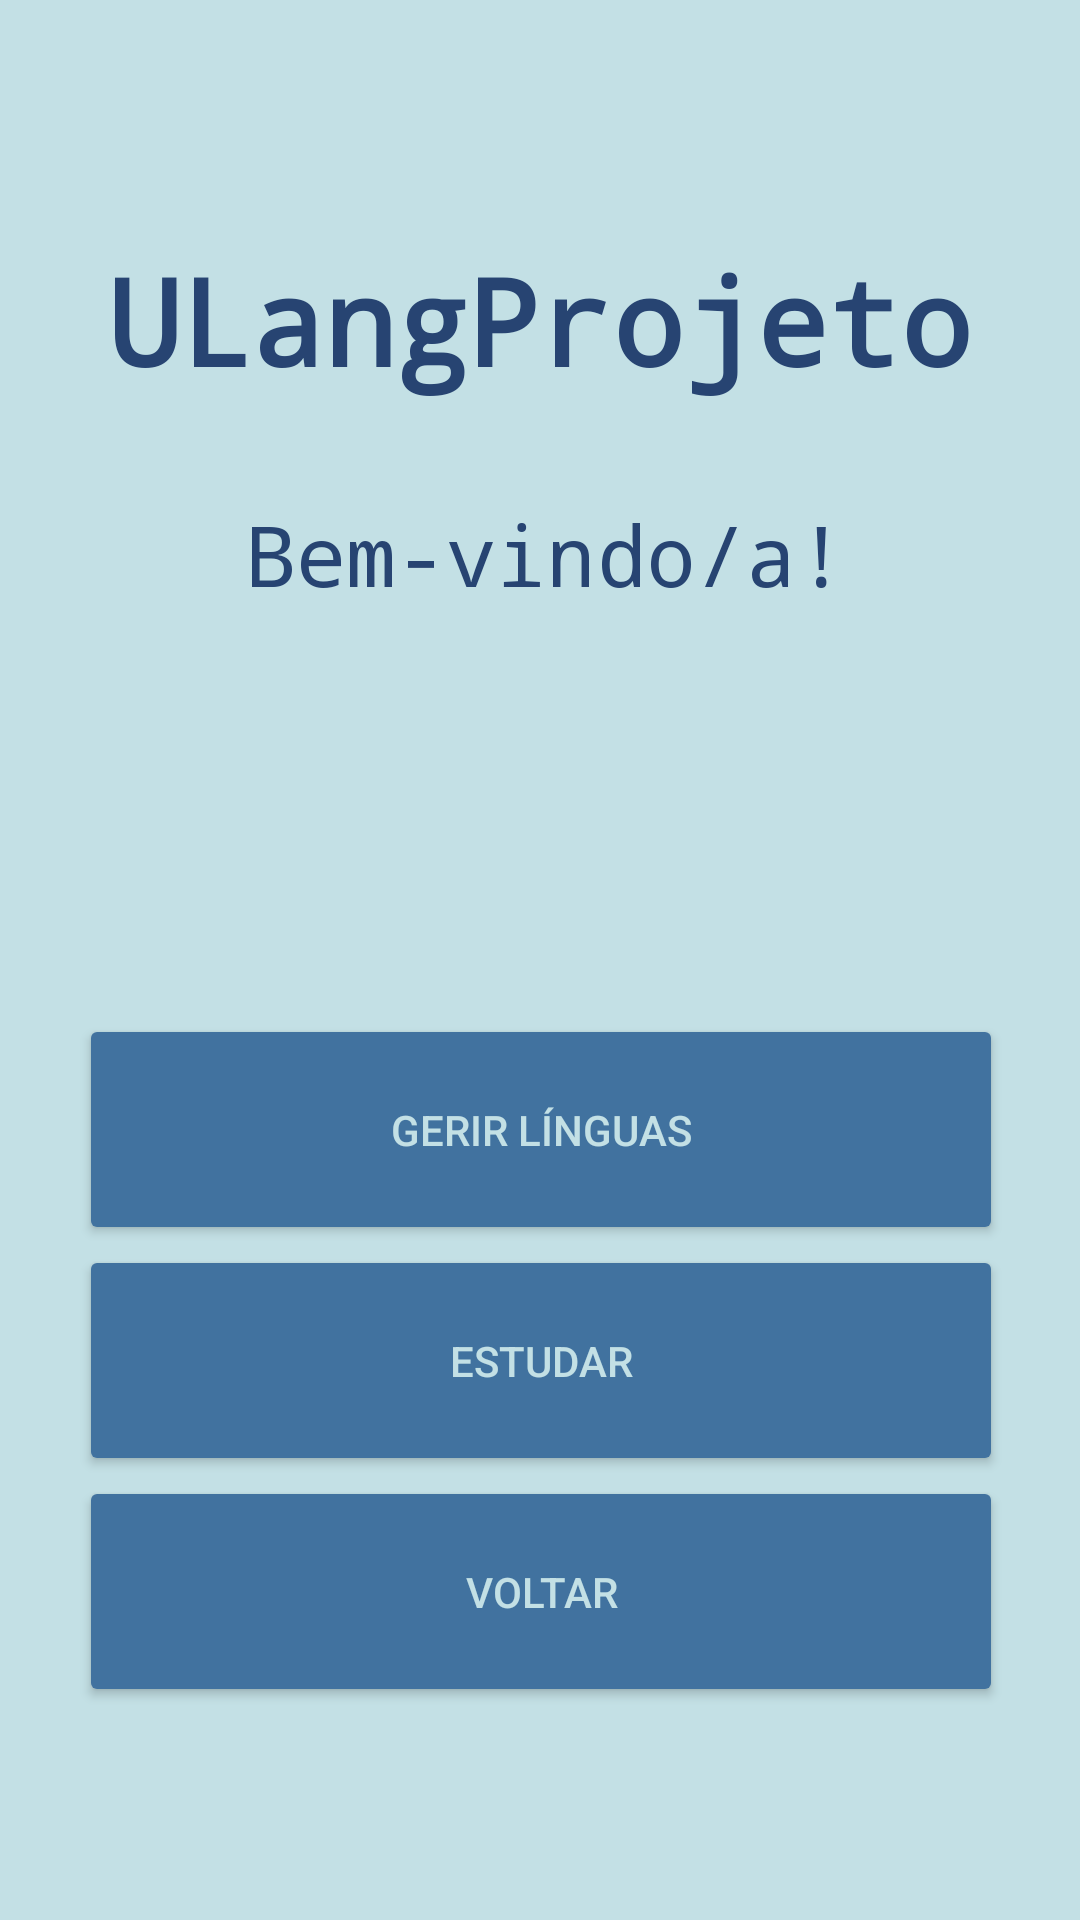

Here is an Android app screen rendered from its layout file. Give the layout XML and the strings, colors and styles it references.
<!-- AndroidManifest.xml: application theme Theme.ProjectoUBI41400 -->
<!-- res/layout/activity_main_estudante.xml -->
<?xml version="1.0" encoding="utf-8"?>
<androidx.constraintlayout.widget.ConstraintLayout xmlns:android="http://schemas.android.com/apk/res/android"
    xmlns:app="http://schemas.android.com/apk/res-auto"
    xmlns:tools="http://schemas.android.com/tools"
    android:layout_width="match_parent"
    android:layout_height="match_parent"
    android:background="#c3e0e5"
    tools:context=".estudanteMain">

    <TextView
        android:id="@+id/mainText2"
        android:layout_width="299dp"
        android:layout_height="73dp"
        android:fontFamily="monospace"
        android:text="Bem-vindo/a!"
        android:textAlignment="center"
        android:textColor="#274472"
        android:textSize="28sp"
        app:layout_constraintEnd_toEndOf="parent"
        app:layout_constraintHorizontal_bias="0.535"
        app:layout_constraintStart_toStartOf="parent"
        app:layout_constraintTop_toBottomOf="@+id/mainText1" />

    <TextView
        android:id="@+id/mainText1"
        android:layout_width="352dp"
        android:layout_height="86dp"
        android:fontFamily="monospace"
        android:layout_marginTop="80dp"
        android:text="ULangProjeto"
        android:textAlignment="center"
        android:textColor="#274472"
        android:textSize="40sp"
        android:textStyle="bold"
        app:layout_constraintEnd_toEndOf="parent"
        app:layout_constraintHorizontal_bias="0.491"
        app:layout_constraintLeft_toLeftOf="parent"
        app:layout_constraintRight_toRightOf="parent"
        app:layout_constraintStart_toStartOf="parent"
        app:layout_constraintTop_toTopOf="parent" />

    <LinearLayout
        android:id="@+id/container_estudante_1"
        android:layout_width="410dp"
        android:layout_height="381dp"
        android:layout_marginTop="24dp"
        android:gravity="center"
        android:orientation="vertical"
        app:layout_constraintBottom_toBottomOf="parent"
        app:layout_constraintEnd_toEndOf="parent"
        app:layout_constraintStart_toStartOf="parent"
        app:layout_constraintTop_toBottomOf="@+id/mainText2"
        app:layout_constraintVertical_bias="0.066">

        <Button
            android:id="@+id/professor_main_b3"
            android:layout_width="308dp"
            android:layout_height="77dp"
            android:backgroundTint="#41729f"
            android:text="Gerir Línguas"
            android:onClick="OpenGerirLinguas"
            android:textColor="#c3e0e5"
            app:cornerRadius="15dp"
            app:rippleColor="#33AAAAAA"
            app:strokeColor="#274472"
            app:strokeWidth="3dp" />

        <Button
            android:id="@+id/estudante_main_b2"
            android:layout_width="308dp"
            android:layout_height="77dp"
            android:backgroundTint="#41729f"
            android:text="Estudar"
            android:onClick="OpenEstudar"
            android:textColor="#c3e0e5"
            app:cornerRadius="15dp"
            app:rippleColor="#33AAAAAA"
            app:strokeColor="#274472"
            app:strokeWidth="3dp" />

        <Button
            android:id="@+id/estudante_main_b4"
            android:layout_width="308dp"
            android:layout_height="77dp"
            android:backgroundTint="#41729f"
            android:text="Voltar"
            android:onClick="endActivity"
            android:textColor="#c3e0e5"
            app:cornerRadius="15dp"
            app:rippleColor="#33AAAAAA"
            app:strokeColor="#274472"
            app:strokeWidth="3dp" />

    </LinearLayout>

</androidx.constraintlayout.widget.ConstraintLayout>
<!-- resources referenced by this layout -->
<resources>
  <style name="Theme.ProjectoUBI41400" parent="Theme.MaterialComponents.DayNight.NoActionBar">
          
          <item name="colorPrimary">@color/purple_500</item>
          <item name="colorPrimaryVariant">@color/purple_700</item>
          <item name="colorOnPrimary">@color/white</item>
          
          <item name="colorSecondary">@color/teal_200</item>
          <item name="colorSecondaryVariant">@color/teal_700</item>
          <item name="colorOnSecondary">@color/black</item>
          
          <item name="android:statusBarColor" tools:targetApi="l">?attr/colorPrimaryVariant</item>
          
      </style>
  <!-- not gathered from this repository: default colours our renderer supplied (Android Studio template values) -->
  <color name="purple_500">#FF6200EE</color>
  <color name="purple_700">#FF3700B3</color>
  <color name="teal_200">#FF03DAC5</color>
  <color name="teal_700">#FF018786</color>
  <color name="black">#FF000000</color>
  <color name="white">#FFFFFFFF</color>
</resources>
